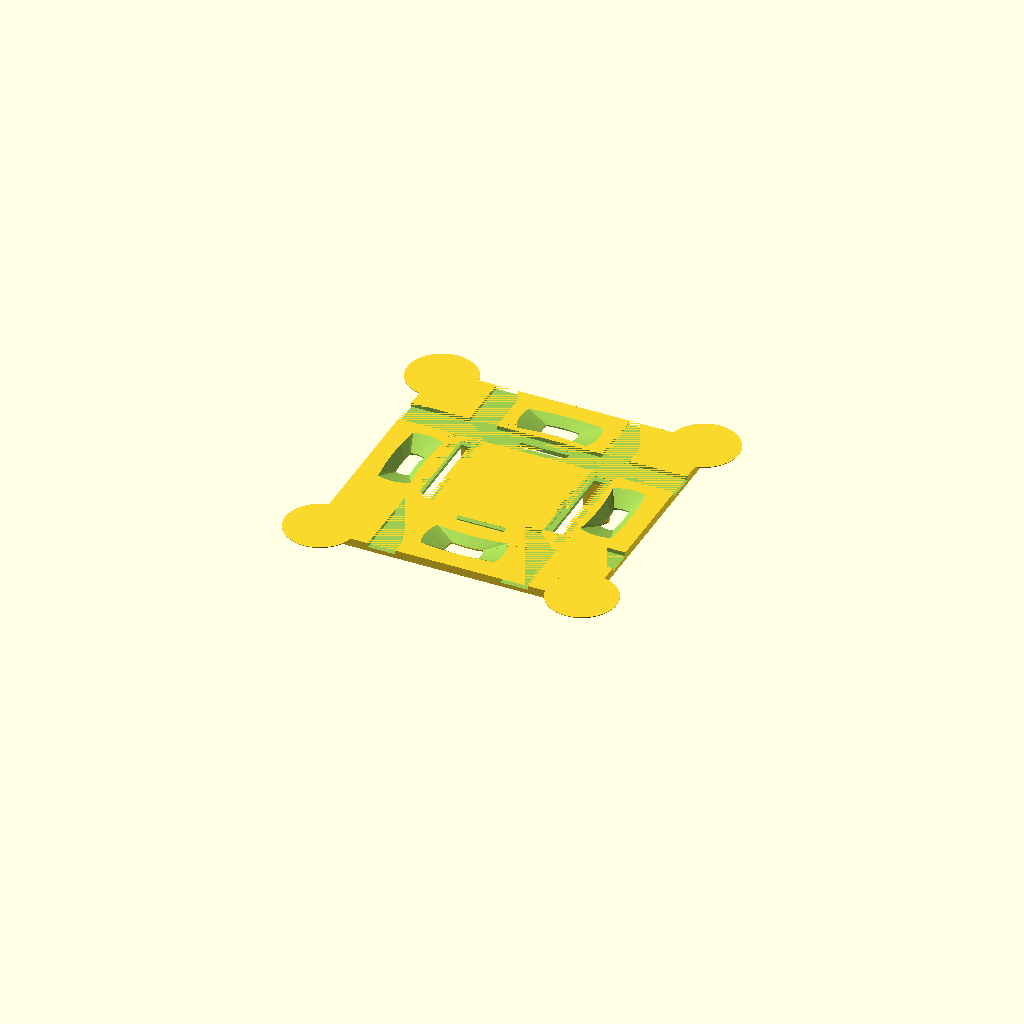
Cell 1: rendered with the file's own defaults.
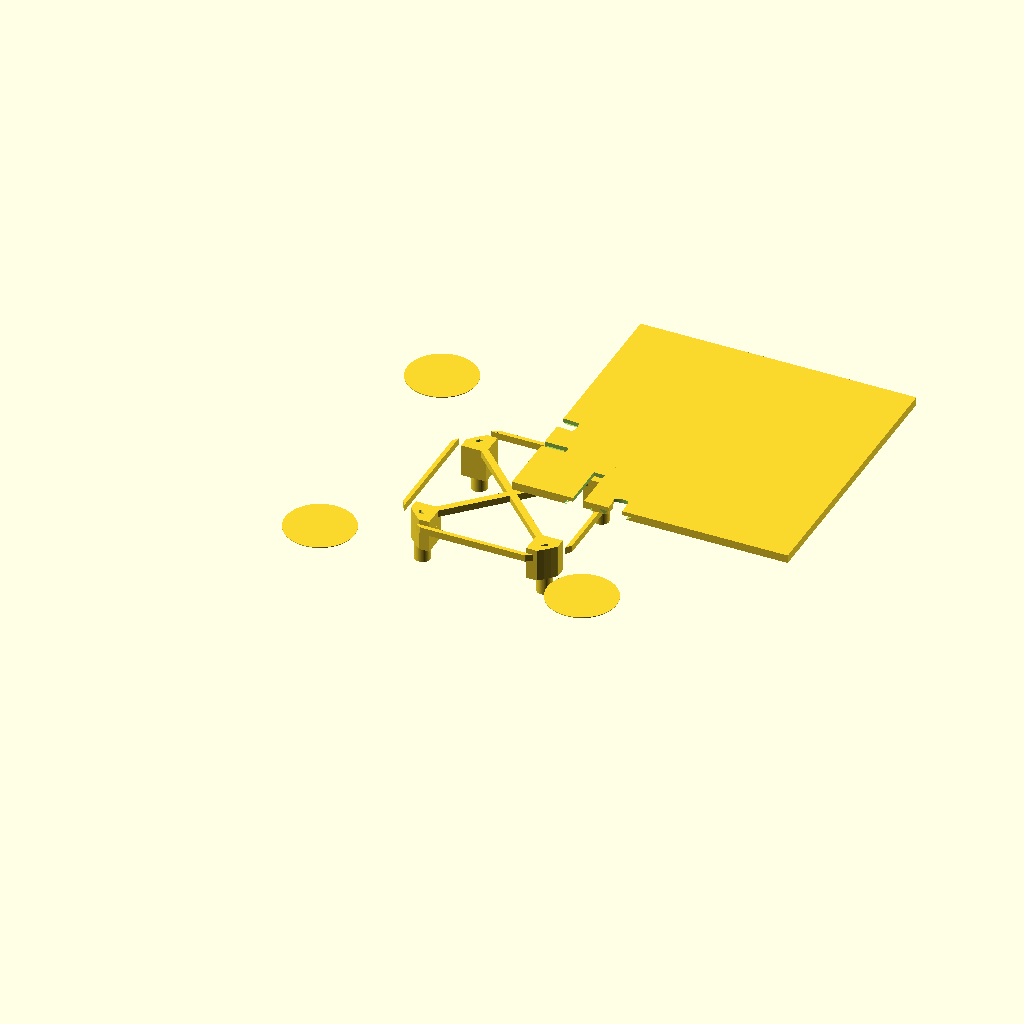
Cell 2 — centered set to false, the other parameters unchanged.
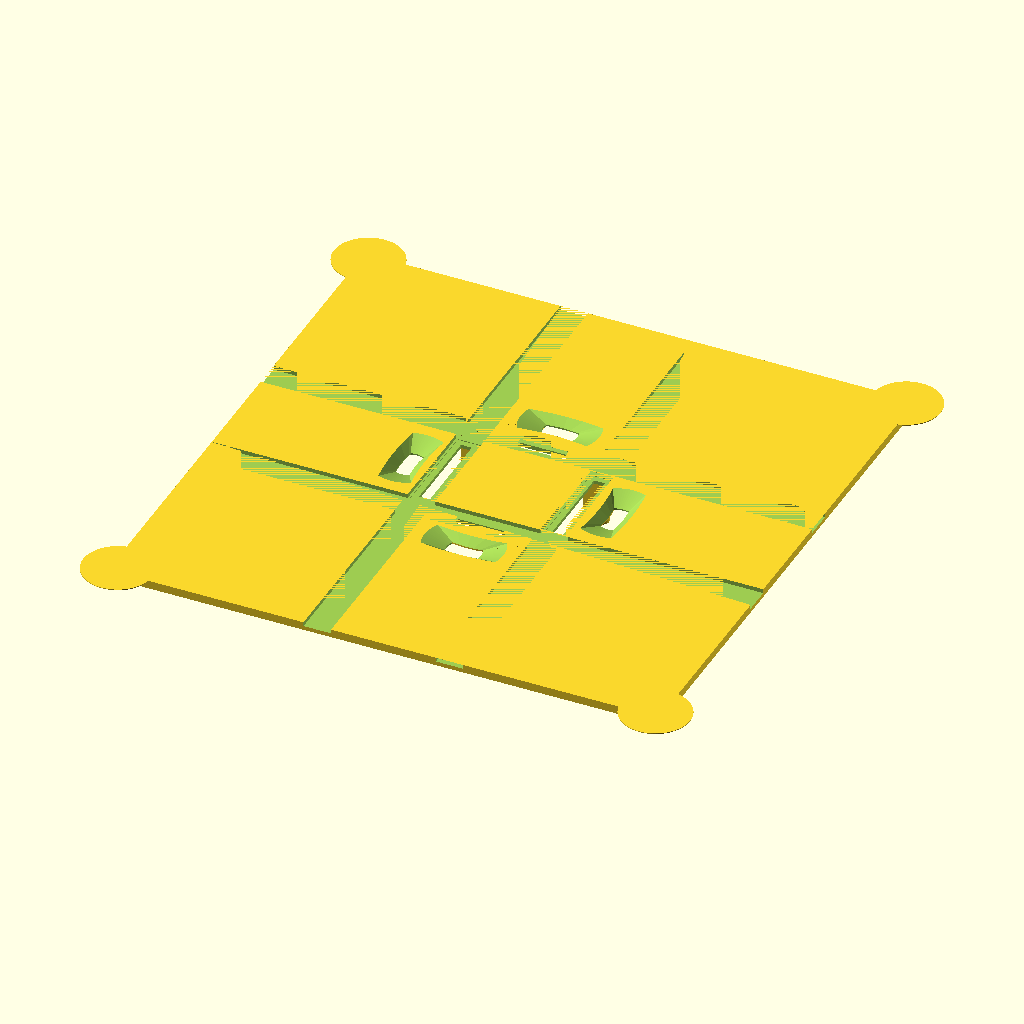
Cell 3: the same model with size = 160.
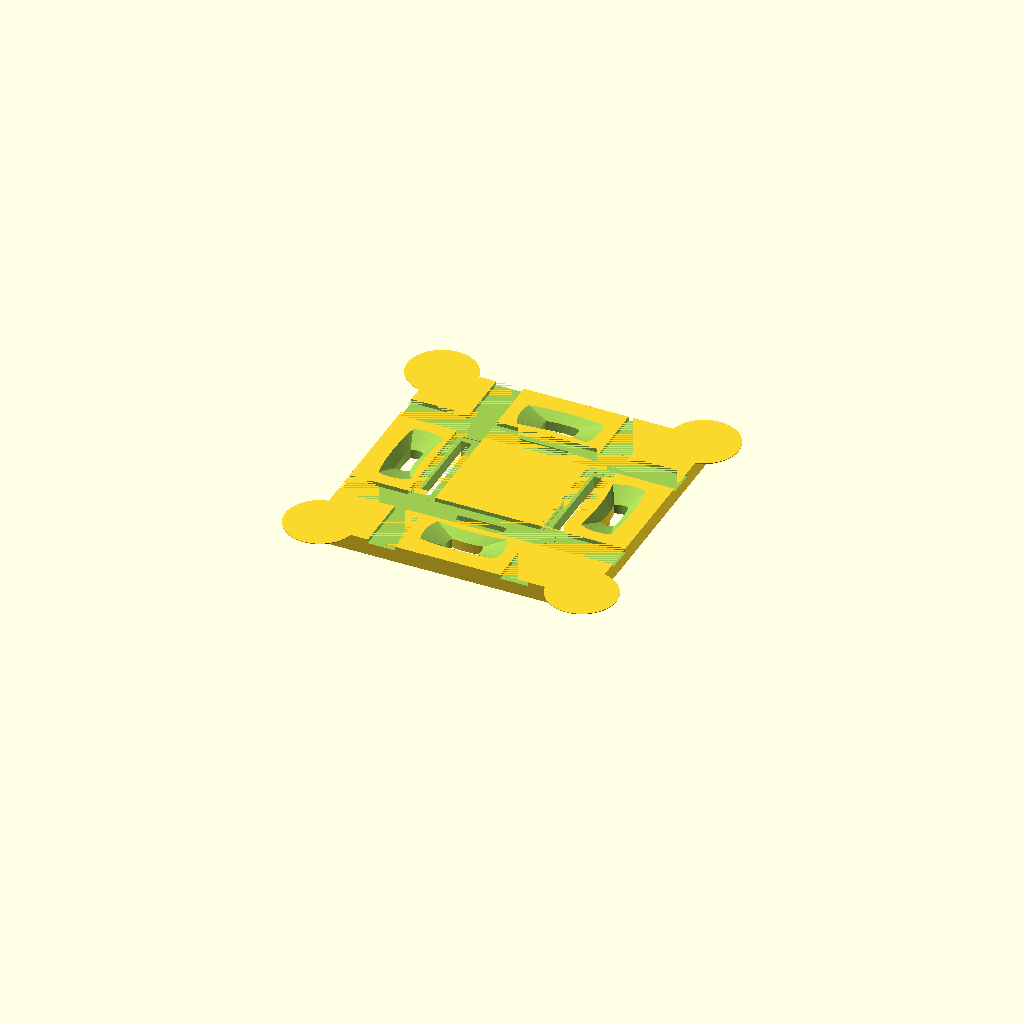
Cell 4: the same model with plate_thickness = 4.8.
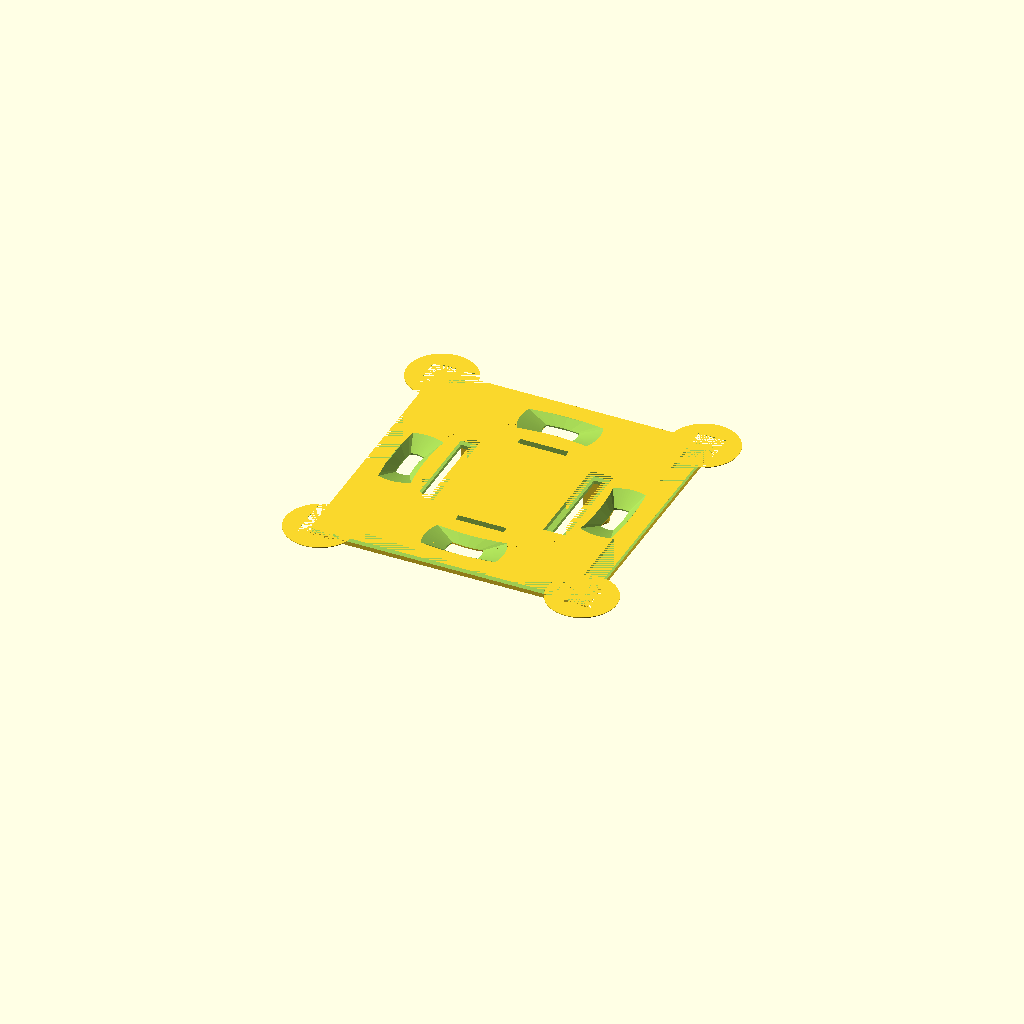
Cell 5: air_duct_pitch = 38.4 (everything else at default).
One fixed orthographic camera (rotation 55°, 0°, 25°; colour scheme Cornfield) for every cell.
Source of the model, enclosure/plastic.scad:
size = 80;            
plate_thickness = 2.4;
air_duct_pitch = 19.2;       
air_duct_th = 1.2;
air_duct_w = 8;
screw_enforcement_thickness = 1;
screw_head_height = 2;
pcb_th = 1.6;
box_size = 46;
box_max_r = 57.6/2;
conn_d = 9.5;
behind_pcb = 5;
screw_insulation_h = 3.5;
box_th = 1;
box_corner_r = 6;
clip_width = 10;
clip_h = 2;
screw_distance = 17.7;
screw_hole_d = 2.0;
panel_screw_insulation_d = 4.5;
box_screw_platform_hole_d = 5.2;
box_screw_hole_d = 2.8;
box_screw_tightness = 0.2;
box_panel_spacing = 0.5;
centered = true;
center = true;
box_start_z = plate_thickness/2;
box_height = conn_d + pcb_th + behind_pcb + box_th;
frame_th = 0;
frame_h = 0;

$fn=100;


module ring(d1, d2, h)
{
    difference() {
        cylinder(d = d1, h = h, center=true);
        cylinder(d = d2, h = h+1, center=true);
    }
}

module screw_head_holes(w, l, h) {
    distance = 30;        // a furatok közepe a középponttól (mm)
    hole_d = 15;
    
    for (ang = [0:90:270]) {
        rotate([0,0,ang])
        translate([distance, 0, 0])
        linear_extrude(h, scale=2.3, center=true)
        projection(cut = true)
        translate([-distance, 0, 0])
        intersection() {
                translate([distance, 0, 0])
                cylinder(d = l, h = h, center=true);

                ring(distance*2+w, distance*2-w, h);
        }
    };
}

module screw_holes(w, l, h) {
    distance = 30;        // a furatok közepe a középponttól (mm)
    hole_d = 15;
    
    intersection() {
        for (ang = [0:90:270]) {
            rotate([0,0,ang])
            translate([distance, 0, 0])
            cylinder(d = l, h = h, center=true);
        };
        ring(distance*2+w, distance*2-w, h);
    }
}



module connector_holes()
{
    distance = 38.6;
    margin2 = 4;
    margin1 = 0.5;
    side_pins_depth = 1.4;
    
    conn_w = 2.65;
    conn_l = 25.6;
    
    translate([-distance/2, 0, plate_thickness/2-side_pins_depth/2])
       cube([conn_w+margin2, conn_l+margin2, side_pins_depth], center = true);
    translate([-distance/2, 0, 0])
       cube([conn_w+margin1, conn_l+margin1, 20], center = true);

    translate([distance/2, 0, plate_thickness/2-side_pins_depth/2])
       cube([conn_w+margin2, conn_l+margin2, side_pins_depth], center = true);
    translate([distance/2, 0, 0])
       cube([conn_w+margin1, conn_l+margin1, 20], center = true);

       
    translate([0, -distance/2, 0])
        cube([14, 2, 20], center = true);
    translate([0, distance/2, 0])
        cube([14, 2, 20], center = true);
    /*translate([105.75-108.2, -85.175+87.254386, 0])
        cube([3.7+margin, 4.45+margin, 20], center = true);*/
}
//connector_holes();
module main_plate()
{
    difference() {
        translate([0, 0, +frame_h/2])
        cube([size+2*frame_th, size+2*frame_th, plate_thickness+frame_h], center = centered);
        translate([0, 0, plate_thickness/2+frame_h/2+0.001])
        cube([size, size, frame_h], center = centered);
    }
}

module main_plate_enforcement()
{
    th = 2;
    
    for (ang = [45:90:135]) {
        rotate([0, 0, ang])
        translate([0,0,-plate_thickness/2-th/2])
            cube([sqrt(2)*screw_distance*2, 2, 2], center = true);
    }
}

module air_ducts()
{
    w = air_duct_w;
    t = air_duct_th+frame_h;
    pitch = air_duct_pitch;
    displacement = plate_thickness/2-t/2+0.001+frame_h;
    
    translate([-pitch, 0, displacement])
        cube([w, size+5, t], center = true);
    translate([pitch, 0, displacement])
        cube([w, size+5, t], center = true);
    translate([0, pitch, displacement])
        cube([size+5, w, t], center = true);
    translate([0, -pitch, displacement])
        cube([size+5, w, t], center = true);
}

module screw_platform(height, outer, inner)
{
    distance = screw_distance;
    for (ang = [0:90:270]) {
        rotate([0,0,ang])
            translate([-distance,-distance,-height/2])
                ring(outer, inner, height);
    }
}

module pcb_platform(height, outer, inner)
{
    distance = screw_distance;
    for (ang = [0:90:270]) {
        rotate([0,0,ang])
            translate([-distance,-distance,-height/2])
                difference() {
                    cube([outer, outer, height], center = true);
                    cylinder(d = inner, h = height+1, center=true);
                }
    }
}

module rounded_square(r, w, h)
{
    offset(r=r)
        offset(delta=-r)
            square([w, h], center=true);
}

module fucked_up_square(r, w, h)
{
        intersection()
        {
            square([w, h], center=true);
            circle(r = r);
        }
}

module box_guard()
{
    size = 2;
    h = clip_h + 1.5;
    spacing = 0.3;
    guard_h = 2;
    translate([0, 0, -box_start_z-guard_h])
        linear_extrude(guard_h)
        intersection() {
            difference() {
                fucked_up_square(box_max_r + spacing + 2.4, box_size+spacing*2+2.4, box_size+spacing*2+2.4);
                fucked_up_square(box_max_r + spacing, box_size+spacing*2, box_size+spacing*2);
            }
            /*fucked_up_square(box_max_r, box_size, box_size);*/
            circle(box_max_r);
        }
}

module box()
{
    w = box_size;
    h = box_size;
    r = box_corner_r;
    
    conn_w = 16.5;
    conn_h = 8.3+box_th;
    conn_x = -5.4;
    conn_d = behind_pcb + box_th - 0.0;
    
    box_screw_platform_h = behind_pcb - screw_insulation_h - 0.3;
    box_screw_platform_h2 = behind_pcb + box_screw_tightness;
    
    translate([0, 0, -box_height])
    difference() {
        union() {
            linear_extrude(box_height-0.1)
            difference() {
                fucked_up_square(box_max_r, w, h);
                fucked_up_square(box_max_r-box_th, w-box_th*2, h-box_th*2);
            }
            linear_extrude(box_th)
                fucked_up_square(box_max_r, w, h);
            intersection() {
                union()
                {
                    translate([0,0,box_screw_platform_h2+box_th])
                        pcb_platform(box_screw_platform_h2, 7.9, box_screw_platform_hole_d);
                    translate([0,0,box_screw_platform_h+box_th])
                        screw_platform(box_screw_platform_h, 7.7, box_screw_hole_d);
                }
                linear_extrude(box_height-0.1)
                    fucked_up_square(box_max_r-box_th, w-box_th*2, h-box_th*2);
            }
           /* translate([conn_x, +h/2-conn_h/2-box_th/2+0.01, -0.01+conn_d/2])
                cube([conn_w+box_th*2, conn_h+box_th, conn_d], center=true);*/
        }
        union() {
            translate([conn_x, +h/2-conn_h/2+0.01, -0.01+conn_d/2])
                cube([conn_w, conn_h, conn_d], center=true);
            translate([0,0,box_th])
                screw_platform(15, box_screw_hole_d, 0);            
            translate([0,0,1])
                screw_platform(1, 6, box_screw_hole_d);
        }
    }
}

module mouse_ears()
{
    th = 0.2;
    for (ang = [0:90:270]) {
        rotate([0,0,ang])
            translate([-size/2+2,-size/2+2, plate_thickness/2-th/2])
                cylinder(h=th, r=10, center = true);
    }
}

/*translate([0, 0, -box_start_z])
box();*/


difference() {
  union() {
   main_plate();
   main_plate_enforcement();
      
   translate([0, 0, -box_start_z])
   intersection()
    {
          union() {
            pcb_platform(conn_d, 7.2, screw_hole_d);
            screw_platform(conn_d+pcb_th+screw_insulation_h, panel_screw_insulation_d, screw_hole_d);
          }
          translate([0, 0, -50])
          linear_extrude(50)
            fucked_up_square(box_max_r-box_th-box_panel_spacing, box_size-box_th*2-1, box_size-box_th*2-1);
    }
    box_guard();
    mouse_ears();
  }
  union() {
    screw_holes(4, 10, 10);
      translate([0, 0, -screw_head_height/2+plate_thickness/2+0.01])
    screw_head_holes(4, 10, screw_head_height);
    connector_holes();
    air_ducts();
  }
}
Customizer parameters (derived from the source; name, type, default, range or options):
size: number, default 80
plate_thickness: number, default 2.4
air_duct_pitch: number, default 19.2
air_duct_th: number, default 1.2
air_duct_w: number, default 8
screw_enforcement_thickness: number, default 1
screw_head_height: number, default 2
pcb_th: number, default 1.6
box_size: number, default 46
conn_d: number, default 9.5
behind_pcb: number, default 5
screw_insulation_h: number, default 3.5
box_th: number, default 1
box_corner_r: number, default 6
clip_width: number, default 10
clip_h: number, default 2
screw_distance: number, default 17.7
screw_hole_d: number, default 2
panel_screw_insulation_d: number, default 4.5
box_screw_platform_hole_d: number, default 5.2
box_screw_hole_d: number, default 2.8
box_screw_tightness: number, default 0.2
box_panel_spacing: number, default 0.5
centered: bool, default true
center: bool, default true
frame_th: number, default 0
frame_h: number, default 0
